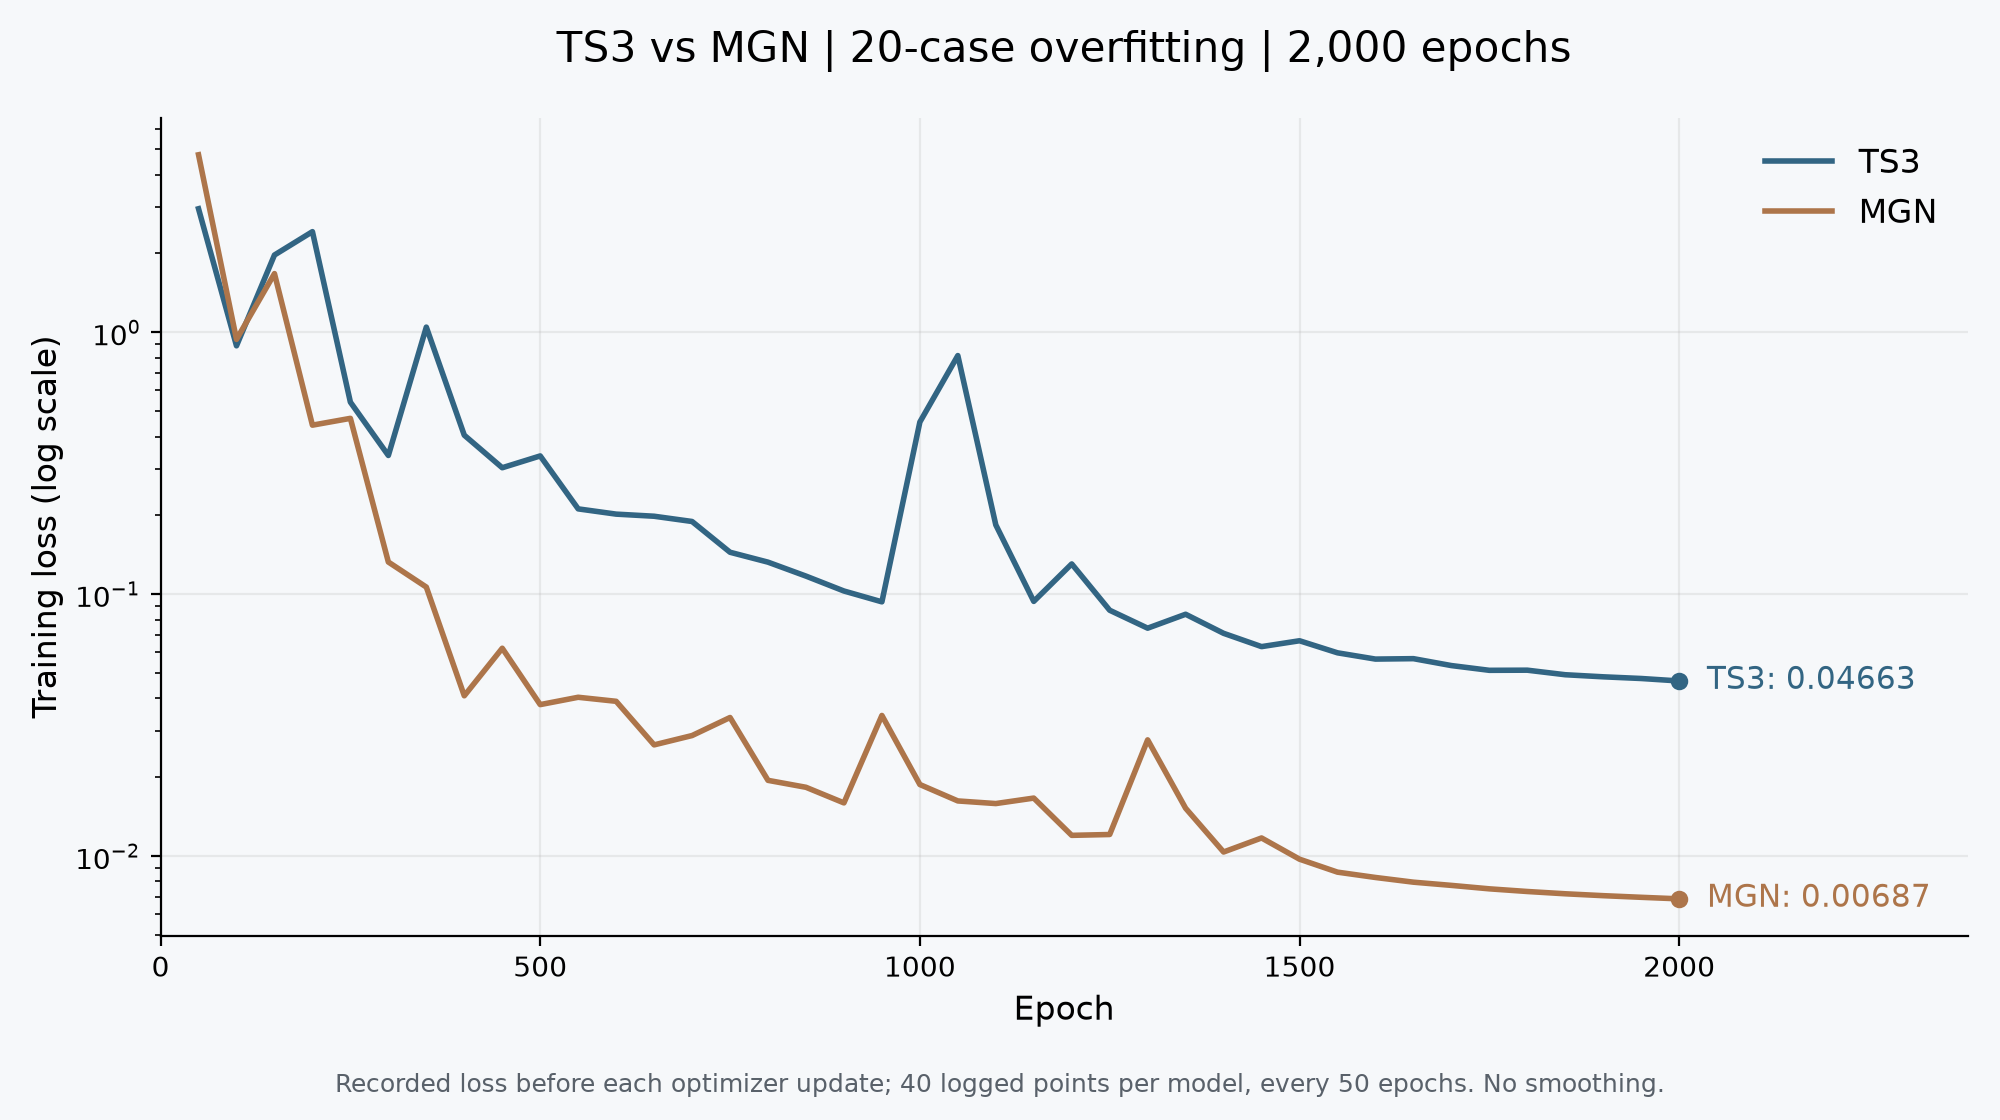

Values plotted in this chart, from the file beside it:
method, epoch, training_loss
TS3, 50, 2.963
TS3, 100, 0.888
TS3, 150, 1.973
TS3, 200, 2.423
TS3, 250, 0.5412
TS3, 300, 0.3386
TS3, 350, 1.047
TS3, 400, 0.4047
TS3, 450, 0.304
TS3, 500, 0.3373
TS3, 550, 0.2117
TS3, 600, 0.2022
TS3, 650, 0.1985
TS3, 700, 0.1895
TS3, 750, 0.1446
TS3, 800, 0.1325
TS3, 850, 0.1173
TS3, 900, 0.1028
TS3, 950, 0.0935
TS3, 1000, 0.4543
TS3, 1050, 0.8149
TS3, 1100, 0.1839
TS3, 1150, 0.09389
TS3, 1200, 0.1305
TS3, 1250, 0.08684
TS3, 1300, 0.07417
TS3, 1350, 0.08384
TS3, 1400, 0.0709
TS3, 1450, 0.06307
TS3, 1500, 0.06641
TS3, 1550, 0.05973
TS3, 1600, 0.05653
TS3, 1650, 0.05674
TS3, 1700, 0.05339
TS3, 1750, 0.05121
TS3, 1800, 0.05127
TS3, 1850, 0.04926
TS3, 1900, 0.04837
TS3, 1950, 0.04766
TS3, 2000, 0.04663
MGN, 50, 4.763
MGN, 100, 0.9395
MGN, 150, 1.675
MGN, 200, 0.442
MGN, 250, 0.4693
MGN, 300, 0.1327
MGN, 350, 0.1065
MGN, 400, 0.04093
MGN, 450, 0.06217
MGN, 500, 0.03788
MGN, 550, 0.04041
MGN, 600, 0.039
MGN, 650, 0.02659
MGN, 700, 0.02886
MGN, 750, 0.03382
MGN, 800, 0.01946
MGN, 850, 0.01831
MGN, 900, 0.01596
MGN, 950, 0.03444
MGN, 1000, 0.01876
... 20 more rows
